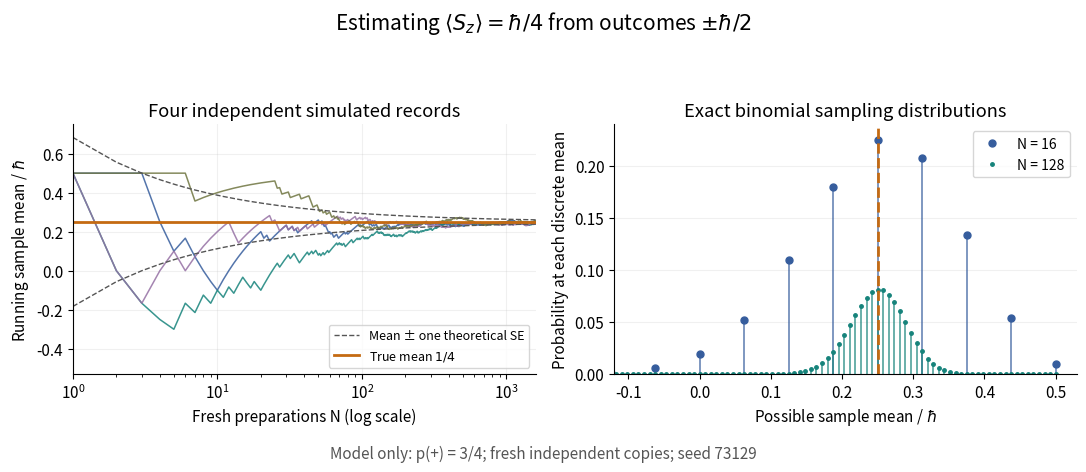

Source code (Python): (Note: this script raises an exception after producing the figure.)
"""Plot simulated fresh-copy spin measurements and exact sample-mean masses.

Tested with Python 3.14 and root pyproject.toml dependencies; run from _media.
No experimental observations are represented.
"""

from math import comb
from pathlib import Path

import matplotlib.pyplot as plt
import numpy as np


def binomial_masses(n, p):
    k = np.arange(n + 1)
    masses = np.array([comb(n, int(j)) * p**int(j) * (1-p)**(n-int(j))
                       for j in k])
    return k / n - 0.5, masses


def main():
    plt.rcParams.update({"font.size": 11, "axes.spines.top": False,
                         "axes.spines.right": False, "figure.facecolor": "white"})
    p, seed, count = 0.75, 73129, 1600
    rng = np.random.default_rng(seed)
    n = np.arange(1, count + 1)
    mean, single_sd = p - 0.5, np.sqrt(p * (1-p))
    fig, (left, right) = plt.subplots(1, 2, figsize=(11, 4.7))
    colors = ["#365d9d", "#16837b", "#9570a4", "#6f7540"]
    for color in colors:
        outcomes = np.where(rng.random(count) < p, 0.5, -0.5)
        left.plot(n, np.cumsum(outcomes) / n, color=color, lw=1.1, alpha=0.85)
    left.plot(n, mean + single_sd / np.sqrt(n), "--", color="#555555", lw=1,
              label="Mean ± one theoretical SE")
    left.plot(n, mean - single_sd / np.sqrt(n), "--", color="#555555", lw=1)
    left.axhline(mean, color="#c46a12", lw=2, label=r"True mean $1/4$")
    left.set(xscale="log", xlim=(1, count), ylim=(-0.53, 0.75),
             xlabel="Fresh preparations N (log scale)",
             ylabel=r"Running sample mean / $\hbar$",
             title="Four independent simulated records")
    left.legend(loc="lower right", fontsize=9)
    left.grid(alpha=0.18)
    for size, color, marker in [(16, "#365d9d", "o"), (128, "#16837b", ".")]:
        values, masses = binomial_masses(size, p)
        right.vlines(values, 0, masses, color=color, alpha=0.75, lw=1.2)
        right.plot(values, masses, marker, color=color, ms=5,
                   label=f"N = {size}")
    right.axvline(mean, color="#c46a12", lw=2, linestyle="--")
    right.set(xlim=(-0.12, 0.53), ylim=(0, 0.24),
              xlabel=r"Possible sample mean / $\hbar$",
              ylabel="Probability at each discrete mean",
              title="Exact binomial sampling distributions")
    right.legend(fontsize=10)
    right.grid(axis="y", alpha=0.18)
    fig.suptitle(r"Estimating $\langle S_z\rangle=\hbar/4$ from outcomes $\pm\hbar/2$",
                 fontsize=15)
    fig.text(0.5, 0.025, "Model only: p(+) = 3/4; fresh independent copies; seed 73129",
             ha="center", color="#555555")
    fig.tight_layout(rect=(0, 0.055, 1, 0.91))
    fig.savefig(Path(__file__).with_suffix(".png").name, dpi=120,
                facecolor="white", transparent=False)
    plt.close(fig)


if __name__ == "__main__":
    main()
